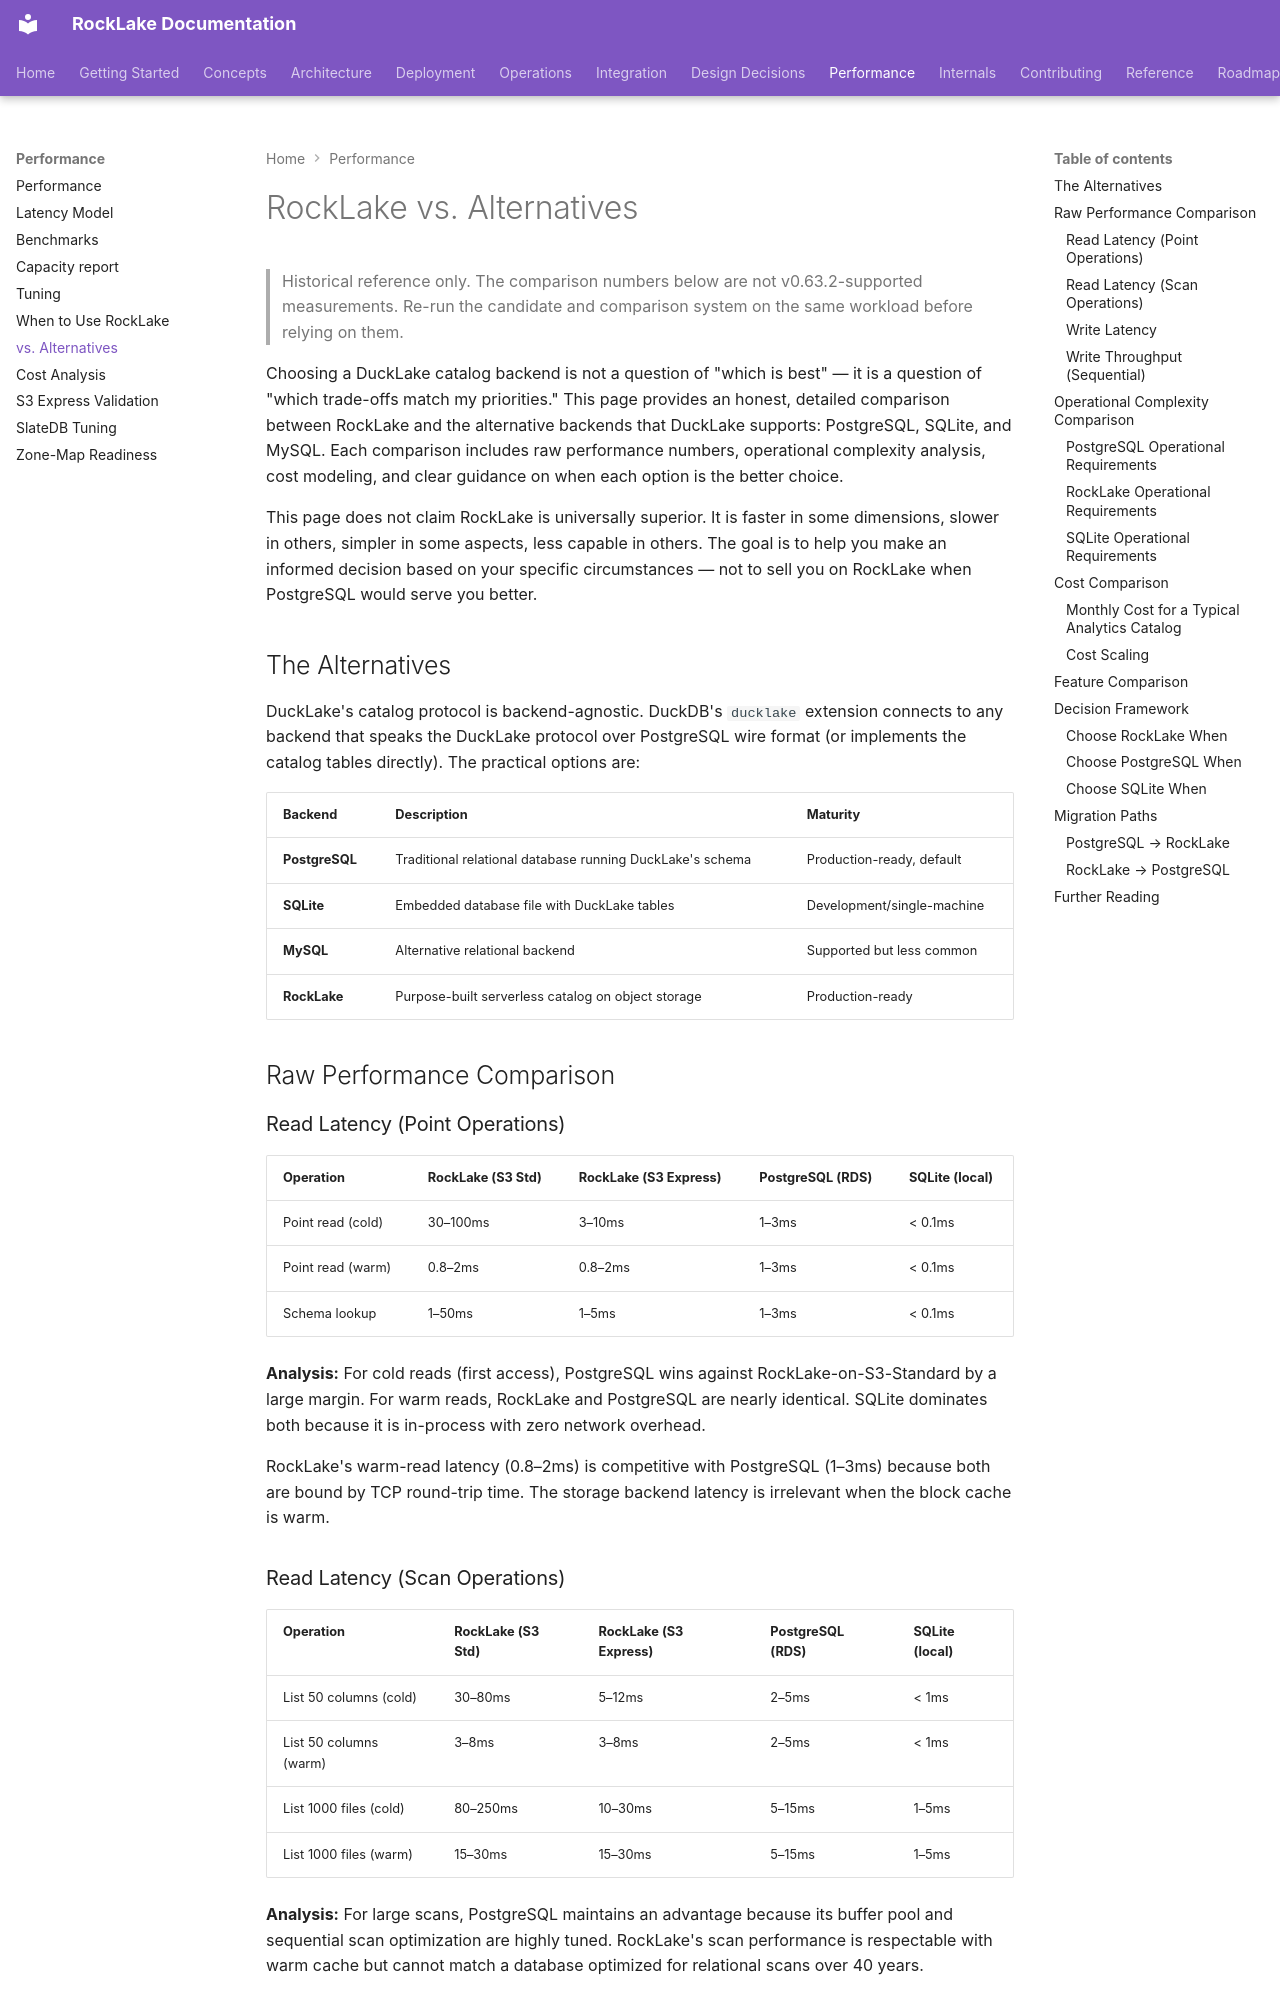

repository: trickle-labs/rocklake · page: performance/vs-alternatives/index.html · generator: mkdocs

# RockLake vs. Alternatives

> Historical reference only. The comparison numbers below are not
> v0.63.2-supported measurements. Re-run the candidate and comparison system
> on the same workload before relying on them.

Choosing a DuckLake catalog backend is not a question of "which is best" — it is a question of "which trade-offs match my priorities." This page provides an honest, detailed comparison between RockLake and the alternative backends that DuckLake supports: PostgreSQL, SQLite, and MySQL. Each comparison includes raw performance numbers, operational complexity analysis, cost modeling, and clear guidance on when each option is the better choice.

This page does not claim RockLake is universally superior. It is faster in some dimensions, slower in others, simpler in some aspects, less capable in others. The goal is to help you make an informed decision based on your specific circumstances — not to sell you on RockLake when PostgreSQL would serve you better.

## The Alternatives

DuckLake's catalog protocol is backend-agnostic. DuckDB's `ducklake` extension connects to any backend that speaks the DuckLake protocol over PostgreSQL wire format (or implements the catalog tables directly). The practical options are:

| Backend | Description | Maturity |
|---------|-------------|----------|
| **PostgreSQL** | Traditional relational database running DuckLake's schema | Production-ready, default |
| **SQLite** | Embedded database file with DuckLake tables | Development/single-machine |
| **MySQL** | Alternative relational backend | Supported but less common |
| **RockLake** | Purpose-built serverless catalog on object storage | Production-ready |

## Raw Performance Comparison

### Read Latency (Point Operations)

| Operation | RockLake (S3 Std) | RockLake (S3 Express) | PostgreSQL (RDS) | SQLite (local) |
|-----------|-------------------|----------------------|-----------------|---------------|
| Point read (cold) | 30–100ms | 3–10ms | 1–3ms | < 0.1ms |
| Point read (warm) | 0.8–2ms | 0.8–2ms | 1–3ms | < 0.1ms |
| Schema lookup | 1–50ms | 1–5ms | 1–3ms | < 0.1ms |

**Analysis:** For cold reads (first access), PostgreSQL wins against RockLake-on-S3-Standard by a large margin. For warm reads, RockLake and PostgreSQL are nearly identical. SQLite dominates both because it is in-process with zero network overhead.

RockLake's warm-read latency (0.8–2ms) is competitive with PostgreSQL (1–3ms) because both are bound by TCP round-trip time. The storage backend latency is irrelevant when the block cache is warm.
